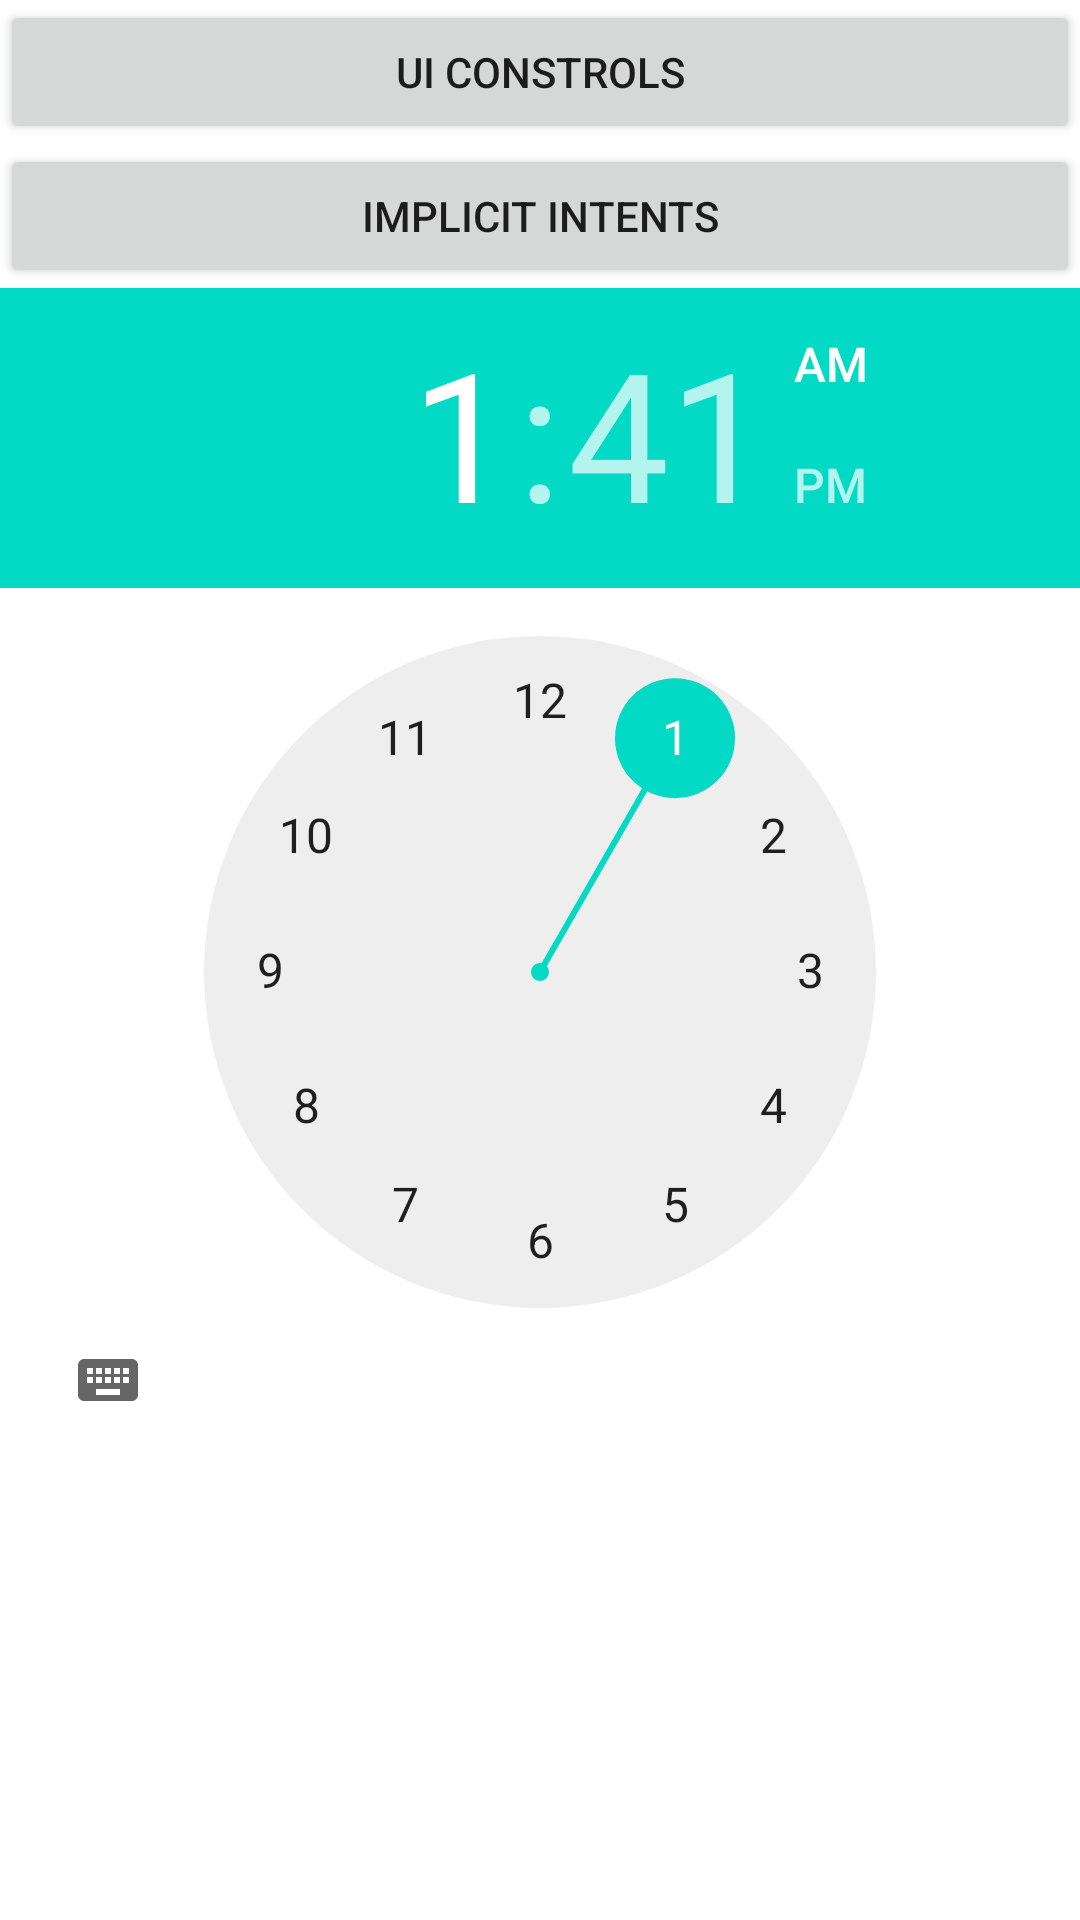

Reconstruct the res/layout file that produces this screen, plus the resources it refers to.
<!-- AndroidManifest.xml: application theme Theme.Thunderbolt -->
<!-- res/layout/activity_main.xml -->
<?xml version="1.0" encoding="utf-8"?>
<LinearLayout xmlns:android="http://schemas.android.com/apk/res/android"
    xmlns:app="http://schemas.android.com/apk/res-auto"
    xmlns:tools="http://schemas.android.com/tools"
    android:layout_width="match_parent"
    android:layout_height="match_parent"
    android:orientation="vertical"
    tools:context=".MainActivity">
        <Button
            android:id="@+id/button"
            android:layout_width="match_parent"
            android:layout_height="wrap_content"
            android:text="ui constrols" />

        <Button
            android:id="@+id/button1"
            android:layout_width="match_parent"
            android:layout_height="wrap_content"
            android:layout_weight="0"
            android:text="implicit intents" />
        <TimePicker
            android:id="@+id/timePicker"
            android:layout_width="wrap_content"
            android:layout_height="wrap_content"/>
</LinearLayout>
<!-- resources referenced by this layout -->
<resources>
  <style name="Theme.Thunderbolt" parent="Theme.MaterialComponents.DayNight.DarkActionBar">
          
          <item name="colorPrimary">@color/purple_500</item>
          <item name="colorPrimaryVariant">@color/purple_700</item>
          <item name="colorOnPrimary">@color/white</item>
          
          <item name="colorSecondary">@color/teal_200</item>
          <item name="colorSecondaryVariant">@color/teal_700</item>
          <item name="colorOnSecondary">@color/black</item>
          
          <item name="android:statusBarColor" tools:targetApi="l">?attr/colorPrimaryVariant</item>
          
      </style>
  <!-- not gathered from this repository: default colours our renderer supplied (Android Studio template values) -->
  <color name="purple_500">#FF6200EE</color>
  <color name="purple_700">#FF3700B3</color>
  <color name="teal_200">#FF03DAC5</color>
  <color name="teal_700">#FF018786</color>
  <color name="black">#FF000000</color>
  <color name="white">#FFFFFFFF</color>
</resources>
